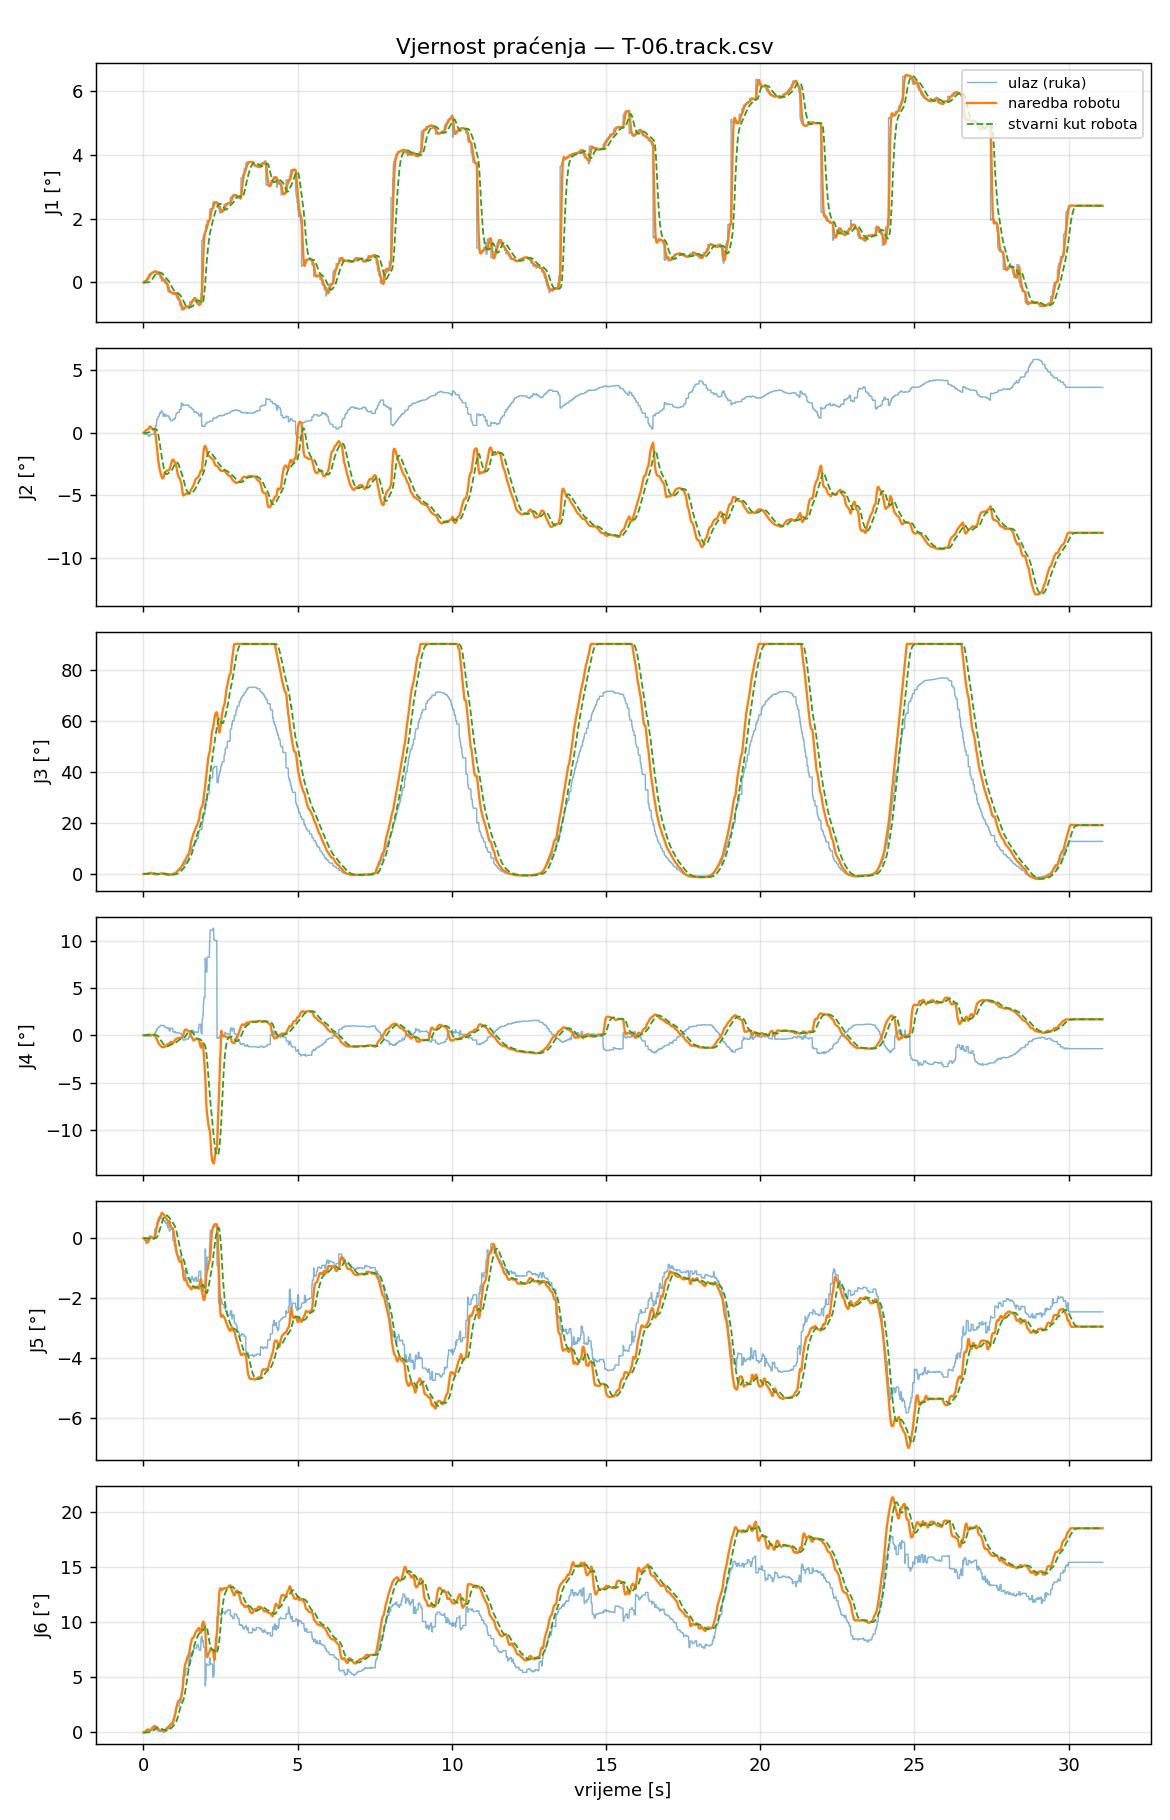

The data file committed next to this chart (first rows):
t_s, t_capture, in_J1_deg, filt_J1_deg, target_J1_deg, cmd_J1_deg, act_J1_deg, ratelim_J1, rangeclamp_J1, halted_J1, in_J2_deg, filt_J2_deg, target_J2_deg, cmd_J2_deg, act_J2_deg, ratelim_J2, rangeclamp_J2, halted_J2, in_J3_deg, filt_J3_deg, target_J3_deg, cmd_J3_deg, act_J3_deg, ratelim_J3
0.001311, 1788532451, 0.0000, 0.0000, 0.0000, 0.0000, 0.0000, 0, 0, 0, 0.0000, 0.0000, 0.0000, 0.0000, 0.0000, 0, 0, 0, 0.0000, 0.0000, 0.0000, 0.0000, 0.0000, 0
0.008854, 1788532451, 0.0000, 0.0000, 0.0000, 0.0000, 0.0000, 0, 0, 0, 0.0000, 0.0000, 0.0000, 0.0000, 0.0000, 0, 0, 0, 0.0000, 0.0000, 0.0000, 0.0000, 0.0000, 0
0.01646, 1788532451, 0.0000, 0.0000, 0.0000, 0.0000, 0.0000, 0, 0, 0, 0.0000, 0.0000, 0.0000, 0.0000, 0.0000, 0, 0, 0, 0.0000, 0.0000, 0.0000, 0.0000, 0.0000, 0
0.02443, 1788532451, 0.0403, 0.0008, 0.0008, 0.0008, 0.0000, 0, 0, 0, -0.1339, -0.0025, 0.0055, 0.0055, 0.0000, 0, 0, 0, 0.0017, 0.0000, 0.0000, 0.0000, 0.0000, 0
0.0325, 1788532451, 0.0533, 0.0037, 0.0037, 0.0037, 0.0000, 0, 0, 0, -0.1339, -0.0114, 0.0252, 0.0252, 0.0000, 0, 0, 0, 0.0017, 0.0001, 0.0002, 0.0002, 0.0000, 0
0.04057, 1788532451, 0.0430, 0.0089, 0.0089, 0.0089, 0.0000, 0, 0, 0, -0.1159, -0.0261, 0.0573, 0.0573, 0.0000, 0, 0, 0, 0.0038, 0.0004, 0.0006, 0.0006, 0.0000, 0
0.04861, 1788532451, 0.0430, 0.0150, 0.0150, 0.0150, 0.0000, 0, 0, 0, -0.1159, -0.0427, 0.0938, 0.0938, 0.0000, 0, 0, 0, 0.0038, 0.0007, 0.0011, 0.0011, 0.0000, 0
0.05668, 1788532451, 0.0430, 0.0211, 0.0211, 0.0211, 0.0000, 0, 0, 0, -0.1159, -0.0590, 0.1297, 0.1297, 0.0000, 0, 0, 0, 0.0038, 0.0012, 0.0018, 0.0018, 0.0000, 0
0.06426, 1788532451, 0.0430, 0.0267, 0.0267, 0.0267, 0.0000, 0, 0, 0, -0.1159, -0.0738, 0.1624, 0.1624, 0.0000, 0, 0, 0, 0.0038, 0.0017, 0.0026, 0.0026, 0.0000, 0
0.07233, 1788532451, 0.0430, 0.0316, 0.0316, 0.0316, 0.0000, 0, 0, 0, -0.1159, -0.0867, 0.1907, 0.1907, 0.0001, 0, 0, 0, 0.0038, 0.0022, 0.0033, 0.0033, 0.0000, 0
0.08109, 1788532451, 0.0765, 0.0362, 0.0362, 0.0362, 0.0000, 0, 0, 0, -0.0744, -0.0965, 0.2123, 0.2123, 0.0003, 0, 0, 0, -0.0200, 0.0022, 0.0033, 0.0033, 0.0000, 0
0.08874, 1788532451, 0.0999, 0.0421, 0.0421, 0.0421, 0.0001, 0, 0, 0, -0.1141, -0.1028, 0.2261, 0.2261, 0.0007, 0, 0, 0, -0.0104, 0.0011, 0.0017, 0.0017, 0.0000, 0
0.09674, 1788532451, 0.0999, 0.0498, 0.0498, 0.0498, 0.0002, 0, 0, 0, -0.1141, -0.1070, 0.2353, 0.2353, 0.0013, 0, 0, 0, -0.0104, -0.0006, -0.0009, -0.0009, 0.0000, 0
0.1047, 1788532451, 0.1050, 0.0586, 0.0586, 0.0586, 0.0004, 0, 0, 0, -0.0897, -0.1098, 0.2415, 0.2415, 0.0024, 0, 0, 0, 0.0669, -0.0010, -0.0015, -0.0015, 0.0000, 0
0.1123, 1788532451, 0.1050, 0.0678, 0.0678, 0.0678, 0.0007, 0, 0, 0, -0.0897, -0.1106, 0.2432, 0.2432, 0.0042, 0, 0, 0, 0.0669, 0.0024, 0.0035, 0.0035, 0.0001, 0
0.1203, 1788532451, 0.1494, 0.0774, 0.0774, 0.0774, 0.0010, 0, 0, 0, -0.1473, -0.1106, 0.2433, 0.2433, 0.0059, 0, 0, 0, 0.1651, 0.0112, 0.0168, 0.0168, 0.0001, 0
0.1291, 1788532451, 0.1494, 0.0882, 0.0882, 0.0882, 0.0017, 0, 0, 0, -0.1473, -0.1123, 0.2470, 0.2470, 0.0097, 0, 0, 0, 0.1651, 0.0266, 0.0399, 0.0399, 0.0001, 0
0.1372, 1788532451, 0.1555, 0.0999, 0.0999, 0.0999, 0.0025, 0, 0, 0, -0.1737, -0.1165, 0.2563, 0.2563, 0.0135, 0, 0, 0, 0.2202, 0.0480, 0.0721, 0.0721, 0.0001, 0
0.1447, 1788532451, 0.1555, 0.1116, 0.1116, 0.1116, 0.0035, 0, 0, 0, -0.1737, -0.1230, 0.2706, 0.2706, 0.0181, 0, 0, 0, 0.2202, 0.0738, 0.1108, 0.1108, 0.0002, 0
0.1533, 1788532451, 0.1853, 0.1231, 0.1231, 0.1231, 0.0047, 0, 0, 0, -0.1918, -0.1314, 0.2891, 0.2891, 0.0234, 0, 0, 0, 0.2659, 0.1025, 0.1537, 0.1537, 0.0003, 0
0.161, 1788532451, 0.1853, 0.1346, 0.1346, 0.1346, 0.0063, 0, 0, 0, -0.1918, -0.1410, 0.3103, 0.3103, 0.0294, 0, 0, 0, 0.2659, 0.1325, 0.1987, 0.1987, 0.0006, 0
0.169, 1788532451, 0.2410, 0.1470, 0.1470, 0.1470, 0.0083, 0, 0, 0, -0.2855, -0.1529, 0.3363, 0.3363, 0.0361, 0, 0, 0, 0.2577, 0.1619, 0.2428, 0.2428, 0.0013, 0
0.177, 1788532451, 0.2410, 0.1611, 0.1611, 0.1611, 0.0107, 0, 0, 0, -0.2855, -0.1687, 0.3712, 0.3712, 0.0436, 0, 0, 0, 0.2577, 0.1884, 0.2826, 0.2826, 0.0026, 0
0.1845, 1788532451, 0.2410, 0.1762, 0.1762, 0.1762, 0.0135, 0, 0, 0, -0.2855, -0.1878, 0.4132, 0.4132, 0.0519, 0, 0, 0, 0.2577, 0.2108, 0.3163, 0.3163, 0.0048, 0
0.1925, 1788532451, 0.2780, 0.1916, 0.1916, 0.1916, 0.0161, 0, 0, 0, -0.2095, -0.2061, 0.4535, 0.4535, 0.0587, 0, 0, 0, 0.3681, 0.2311, 0.3466, 0.3466, 0.0073, 0
0.2005, 1788532451, 0.2780, 0.2074, 0.2074, 0.2074, 0.0199, 0, 0, 0, -0.2095, -0.2197, 0.4834, 0.4834, 0.0687, 0, 0, 0, 0.3681, 0.2524, 0.3786, 0.3786, 0.0118, 0
0.2086, 1788532451, 0.2780, 0.2230, 0.2230, 0.2230, 0.0244, 0, 0, 0, -0.2095, -0.2279, 0.5013, 0.5013, 0.0798, 0, 0, 0, 0.3681, 0.2750, 0.4125, 0.4125, 0.0177, 0
0.2171, 1788532451, 0.2769, 0.2373, 0.2373, 0.2373, 0.0295, 0, 0, 0, -0.1433, -0.2306, 0.5073, 0.5073, 0.0922, 0, 0, 0, 0.2293, 0.2941, 0.4412, 0.4412, 0.0253, 0
0.2257, 1788532451, 0.2769, 0.2495, 0.2495, 0.2495, 0.0339, 0, 0, 0, -0.1433, -0.2271, 0.4996, 0.4996, 0.1025, 0, 0, 0, 0.2262, 0.3043, 0.4564, 0.4564, 0.0323, 0
0.2332, 1788532451, 0.2769, 0.2596, 0.2596, 0.2596, 0.0422, 0, 0, 0, -0.1433, -0.2185, 0.4808, 0.4808, 0.1217, 0, 0, 0, 0.2262, 0.3051, 0.4577, 0.4577, 0.0463, 0
0.2407, 1788532451, 0.2769, 0.2675, 0.2675, 0.2675, 0.0498, 0, 0, 0, -0.1433, -0.2073, 0.4562, 0.4562, 0.1388, 0, 0, 0, 0.2262, 0.2998, 0.4497, 0.4497, 0.0598, 0
0.2493, 1788532451, 0.2769, 0.2733, 0.2733, 0.2733, 0.0582, 0, 0, 0, -0.1433, -0.1953, 0.4296, 0.4296, 0.1570, 0, 0, 0, 0.2262, 0.2908, 0.4363, 0.4363, 0.0753, 0
0.2573, 1788532451, 0.3190, 0.2782, 0.2782, 0.2782, 0.0675, 0, 0, 0, -0.1205, -0.1831, 0.4028, 0.4028, 0.1761, 0, 0, 0, 0.0433, 0.2768, 0.4151, 0.4151, 0.0925, 0
0.2654, 1788532451, 0.3190, 0.2836, 0.2836, 0.2836, 0.0774, 0, 0, 0, -0.1205, -0.1709, 0.3759, 0.3759, 0.1954, 0, 0, 0, 0.0433, 0.2536, 0.3803, 0.3803, 0.1109, 0
0.2726, 1788532451, 0.3190, 0.2898, 0.2898, 0.2898, 0.0854, 0, 0, 0, -0.1205, -0.1591, 0.3501, 0.3501, 0.2098, 0, 0, 0, 0.0433, 0.2227, 0.3341, 0.3341, 0.1254, 0
0.2812, 1788532451, 0.3253, 0.2961, 0.2961, 0.2961, 0.0964, 0, 0, 0, -0.1205, -0.1486, 0.3269, 0.3269, 0.2284, 0, 0, 0, -0.0316, 0.1878, 0.2817, 0.2817, 0.1452, 0
0.2893, 1788532451, 0.3253, 0.3023, 0.3023, 0.3023, 0.1080, 0, 0, 0, -0.1205, -0.1396, 0.3072, 0.3072, 0.2461, 0, 0, 0, -0.0316, 0.1501, 0.2251, 0.2251, 0.1650, 0
0.2975, 1788532451, 0.3253, 0.3081, 0.3081, 0.3081, 0.1198, 0, 0, 0, -0.1205, -0.1323, 0.2912, 0.2912, 0.2625, 0, 0, 0, -0.0316, 0.1118, 0.1678, 0.1678, 0.1842, 0
0.3052, 1788532451, 0.3253, 0.3131, 0.3131, 0.3131, 0.1320, 0, 0, 0, -0.1205, -0.1267, 0.2788, 0.2788, 0.2771, 0, 0, 0, -0.0316, 0.0762, 0.1143, 0.1143, 0.2017, 0
0.3128, 1788532451, 0.3253, 0.3173, 0.3173, 0.3173, 0.1444, 0, 0, 0, -0.1205, -0.1226, 0.2696, 0.2696, 0.2895, 0, 0, 0, -0.0316, 0.0449, 0.0673, 0.0673, 0.2166, 0
0.3209, 1788532451, 0.3253, 0.3207, 0.3207, 0.3207, 0.1538, 0, 0, 0, -0.1205, -0.1197, 0.2633, 0.2633, 0.2974, 0, 0, 0, -0.0316, 0.0187, 0.0281, 0.0281, 0.2257, 0
0.329, 1788532451, 0.3253, 0.3232, 0.3232, 0.3232, 0.1695, 0, 0, 0, -0.1205, -0.1179, 0.2594, 0.2594, 0.3078, 0, 0, 0, -0.0316, -0.0021, -0.0031, -0.0031, 0.2364, 0
0.3375, 1788532451, 0.3253, 0.3250, 0.3250, 0.3250, 0.1820, 0, 0, 0, -0.1205, -0.1169, 0.2572, 0.2572, 0.3137, 0, 0, 0, -0.0316, -0.0179, -0.0268, -0.0268, 0.2401, 0
0.3453, 1788532451, 0.3253, 0.3262, 0.3262, 0.3262, 0.1944, 0, 0, 0, -0.1205, -0.1165, 0.2564, 0.2564, 0.3175, 0, 0, 0, -0.0316, -0.0292, -0.0438, -0.0438, 0.2393, 0
0.3534, 1788532451, 0.3583, 0.3275, 0.3275, 0.3275, 0.2035, 0, 0, 0, 0.1532, -0.1115, 0.2453, 0.2453, 0.3192, 0, 0, 0, -0.1817, -0.0396, -0.0594, -0.0594, 0.2359, 0
0.3614, 1788532451, 0.3583, 0.3301, 0.3301, 0.3301, 0.2152, 0, 0, 0, 0.1532, -0.0935, 0.2058, 0.2058, 0.3200, 0, 0, 0, -0.1817, -0.0542, -0.0813, -0.0813, 0.2281, 0
0.369, 1788532451, 0.3655, 0.3340, 0.3340, 0.3340, 0.2263, 0, 0, 0, 0.2505, -0.0616, 0.1355, 0.1355, 0.3195, 0, 0, 0, -0.1088, -0.0718, -0.1078, -0.1078, 0.2172, 0
0.3771, 1788532451, 0.3655, 0.3388, 0.3388, 0.3388, 0.2367, 0, 0, 0, 0.2505, -0.0193, 0.0424, 0.0424, 0.3176, 0, 0, 0, -0.1088, -0.0875, -0.1312, -0.1312, 0.2038, 0
0.3846, 1788532451, 0.3481, 0.3435, 0.3435, 0.3435, 0.2465, 0, 0, 0, 0.4306, 0.0318, -0.0700, -0.0700, 0.3138, 0, 0, 0, -0.1132, -0.0994, -0.1491, -0.1491, 0.1882, 0
0.3926, 1788532451, 0.3281, 0.3469, 0.3469, 0.3469, 0.2557, 0, 0, 0, 0.5522, 0.0938, -0.2065, -0.2065, 0.3074, 0, 0, 0, -0.1220, -0.1083, -0.1624, -0.1624, 0.1707, 0
0.4007, 1788532451, 0.3281, 0.3481, 0.3481, 0.3481, 0.2643, 0, 0, 0, 0.5522, 0.1663, -0.3658, -0.3658, 0.2973, 0, 0, 0, -0.1220, -0.1149, -0.1724, -0.1724, 0.1518, 0
0.4088, 1788532451, 0.3281, 0.3474, 0.3474, 0.3474, 0.2725, 0, 0, 0, 0.5522, 0.2423, -0.5331, -0.5331, 0.2824, 0, 0, 0, -0.1220, -0.1198, -0.1797, -0.1797, 0.1316, 0
0.4173, 1788532451, 0.3281, 0.3455, 0.3455, 0.3455, 0.2801, 0, 0, 0, 0.5522, 0.3151, -0.6932, -0.6932, 0.2616, 0, 0, 0, -0.1220, -0.1231, -0.1847, -0.1847, 0.1108, 0
0.4251, 1788532451, 0.2652, 0.3418, 0.3418, 0.3418, 0.2873, 0, 0, 0, 0.9688, 0.3881, -0.8538, -0.8538, 0.2337, 0, 0, 0, -0.1092, -0.1250, -0.1875, -0.1875, 0.0895, 0
0.4328, 1788532451, 0.2652, 0.3348, 0.3348, 0.3348, 0.2940, 0, 0, 0, 0.9688, 0.4713, -1.037, -1.037, 0.1979, 0, 0, 0, -0.1092, -0.1253, -0.1879, -0.1879, 0.0681, 0
0.441, 1788532451, 0.2608, 0.3250, 0.3250, 0.3250, 0.2986, 0, 0, 0, 1.123, 0.5656, -1.244, -1.244, 0.1656, 0, 0, 0, -0.0334, -0.1228, -0.1843, -0.1843, 0.0522, 0
0.4495, 1788532451, 0.2608, 0.3139, 0.3139, 0.3139, 0.3042, 0, 0, 0, 1.123, 0.6658, -1.465, -1.465, 0.1150, 0, 0, 0, -0.0334, -0.1160, -0.1740, -0.1740, 0.0315, 0
0.4581, 1788532451, 0.2694, 0.3028, 0.3028, 0.3028, 0.3091, 0, 0, 0, 1.123, 0.7654, -1.684, -1.684, 0.0554, 0, 0, 0, 0.0044, -0.1047, -0.1570, -0.1570, 0.0115, 0
0.4652, 1788532451, 0.2586, 0.2927, 0.2927, 0.2927, 0.3132, 0, 0, 0, 1.145, 0.8574, -1.886, -1.886, -0.0139, 0, 0, 0, 0.0236, -0.0895, -0.1342, -0.1342, -0.0076, 0
0.4733, 1788532451, 0.2796, 0.2842, 0.2842, 0.2842, 0.3165, 0, 0, 0, 1.294, 0.9413, -2.071, -2.071, -0.0932, 0, 0, 0, 0.0317, -0.0713, -0.1070, -0.1070, -0.0254, 0
... 3,815 more rows
